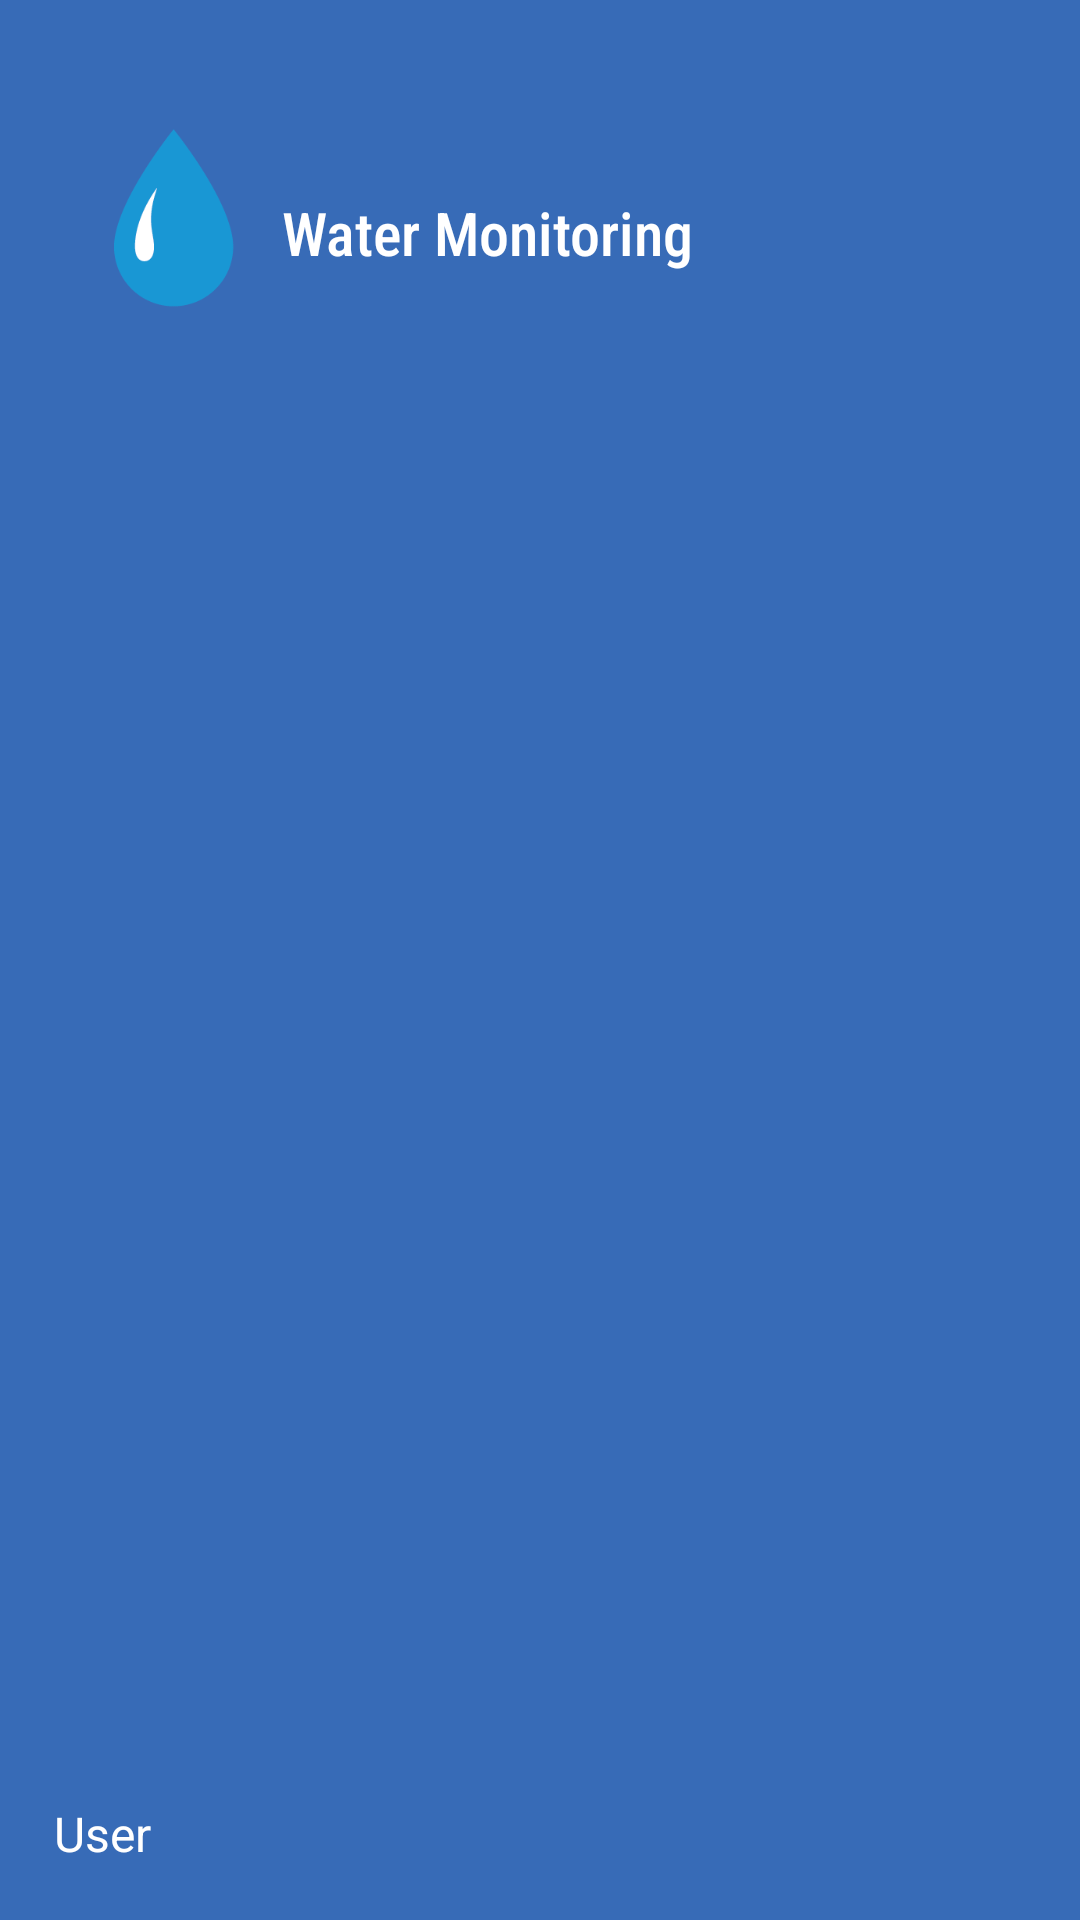

Here is an Android app screen rendered from its layout file. Give the layout XML and the strings, colors and styles it references.
<!-- AndroidManifest.xml: application theme Theme.AppCompat -->
<!-- res/layout/nav_header.xml -->
<?xml version="1.0" encoding="utf-8"?>
<androidx.constraintlayout.widget.ConstraintLayout xmlns:android="http://schemas.android.com/apk/res/android"
    xmlns:app="http://schemas.android.com/apk/res-auto"
    xmlns:tools="http://schemas.android.com/tools"
    android:layout_width="match_parent"
    android:layout_height="180dp"
    android:background="@color/nav_header"
    android:orientation="vertical"
    android:padding="10dp">


    <ImageView
        android:id="@+id/app_icon"
        android:layout_width="76dp"
        android:layout_height="76dp"
        android:layout_marginStart="8dp"
        android:layout_marginTop="24dp"
        android:contentDescription="nav menu icon"
        app:layout_constraintStart_toStartOf="parent"
        app:layout_constraintTop_toTopOf="parent"
        app:srcCompat="@drawable/water_drop" />

    <TextView
        android:id="@+id/textView2"
        android:layout_width="wrap_content"
        android:layout_height="wrap_content"
        android:layout_marginTop="54dp"
        android:fontFamily="sans-serif-condensed-medium"
        android:text="@string/app_name"
        android:textAppearance="@style/TextAppearance.AppCompat.Title"
        android:textSize="20sp"
        app:layout_constraintStart_toEndOf="@+id/app_icon"
        app:layout_constraintTop_toTopOf="parent" />

    <TextView
        android:id="@+id/nav_username"
        android:layout_width="match_parent"
        android:layout_height="wrap_content"
        android:layout_marginStart="8dp"
        android:layout_marginBottom="8dp"
        android:drawableStart="@drawable/user"
        android:text="User"
        android:textAppearance="@style/TextAppearance.AppCompat.Menu"
        app:layout_constraintBottom_toBottomOf="parent"
        app:layout_constraintStart_toStartOf="parent" />

</androidx.constraintlayout.widget.ConstraintLayout>
<!-- resources referenced by this layout -->
<resources>
  <color name="nav_header">#376BB7</color>
  <!-- drawable water_drop: png bitmap (drawable, 3926 bytes) -->
  <string name="app_name">Water Monitoring</string>
</resources>
